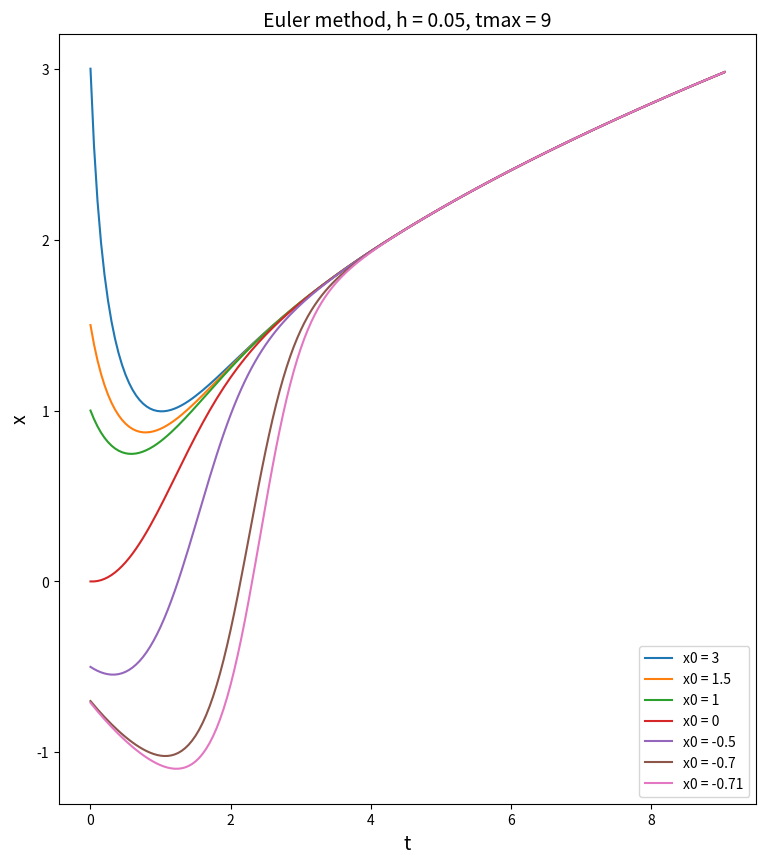
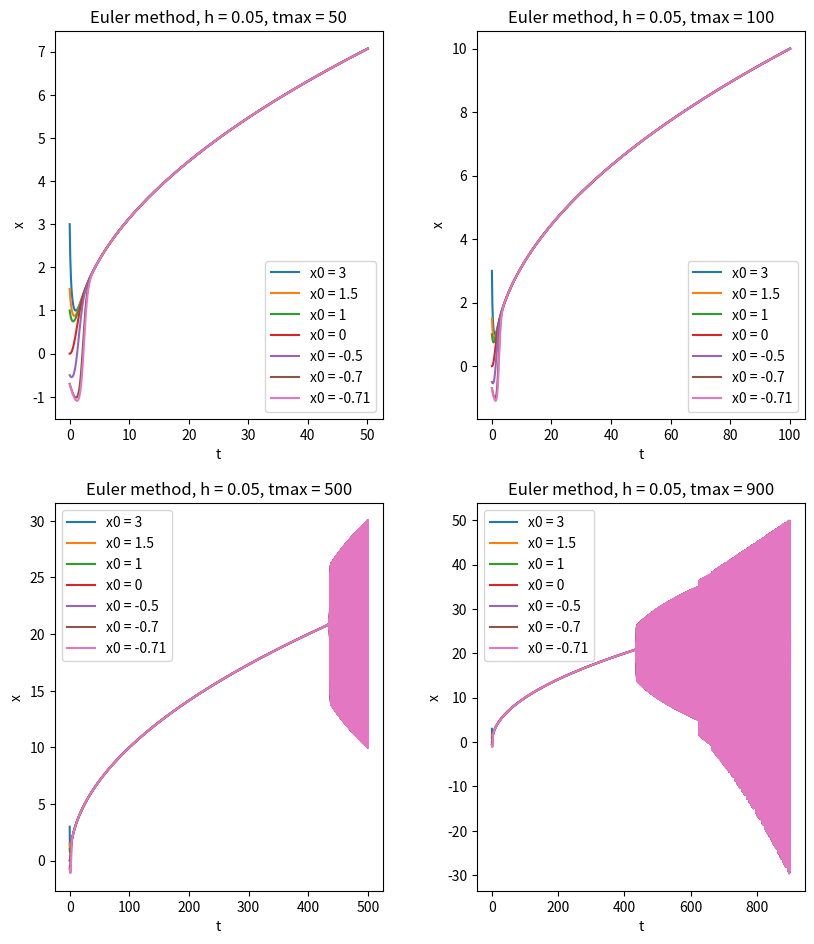
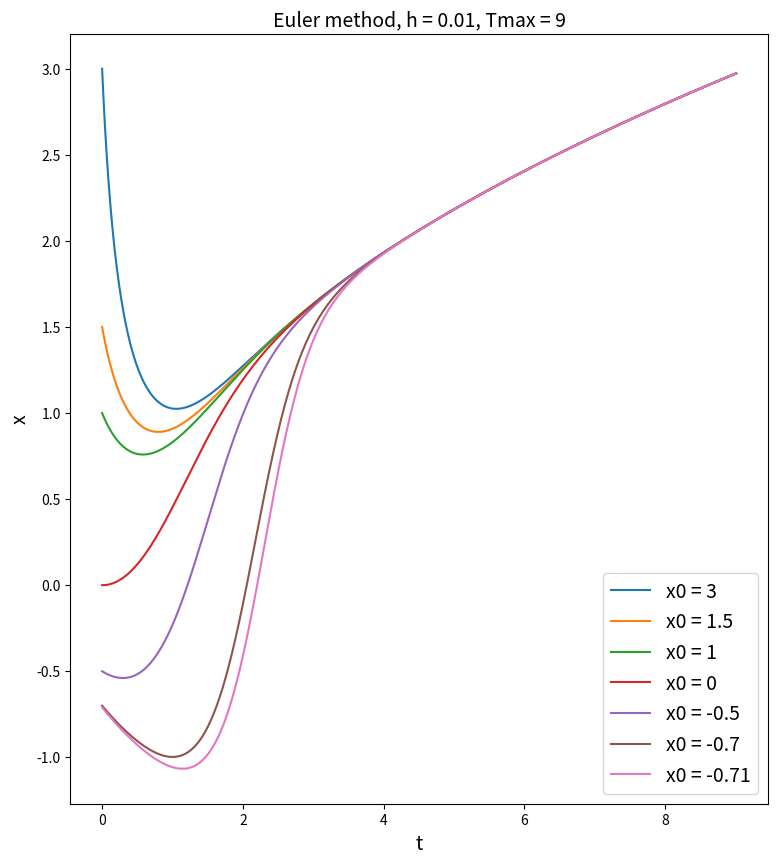
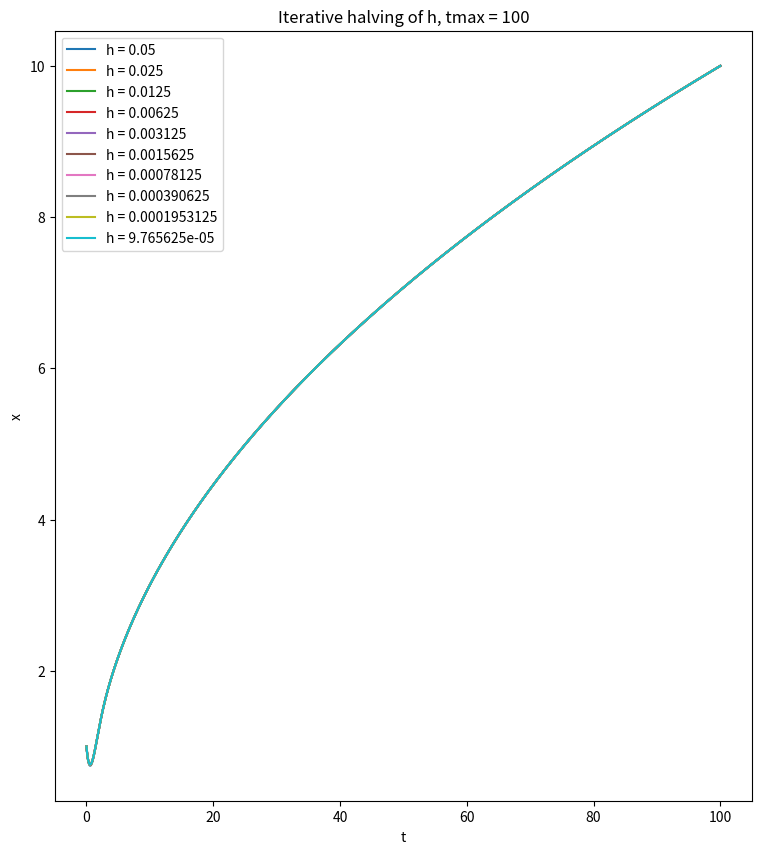

Here is the Python script that generated these plots, in order:
import numpy as np
import matplotlib.pyplot as plt

def f(x,t):
    return t - x*x
fig, (ax) = plt.subplots(1, 1,)
fig.set_size_inches(9, 10)
 
fig2, (ax1, ax2) = plt.subplots(2, 2,)
fig2.set_size_inches(9, 10)
fig2.tight_layout(pad = 4)
 
fig3, (ax5 ) = plt.subplots(1, 1,)
fig3.set_size_inches(9, 10)

fig4, (ax6 ) = plt.subplots(1, 1,)
fig4.set_size_inches(9, 10)


tmax = 9
h = 0.05
x0_v = [3, 1.5 ,1,0,-0.5 ,-0.7,-0.71]

for x0 in x0_v:
    t = 0
    x = x0
    T_v = [t]
    X_v = [x]
    while t < tmax:
        x = x + h * f(x,t)
        t += h
        T_v.append(t)
        X_v.append(x)
    ax.plot(T_v, X_v, label=f"x0 = {x0}")

ax.set_xlabel("t",fontsize = 14)
ax.set_ylabel("x", fontsize = 14)
ax.set_title(f"Euler method, h = {h}, tmax = {tmax}",fontsize = 14)
ax.legend()

#Part 2 longer times

axes2 = [ax1, ax2]
for tmax_i, ax_i in zip([50, 100, 500, 900], [ax1[0], ax1[1], ax2[0], ax2[1]]):
    for x0 in x0_v:
        t = 0.0
        x = x0
        T_v = [t]
        X_v = [x]
        while t < tmax_i:
            x = x + h * f(x, t)
            t += h
            T_v.append(t)
            X_v.append(x)
        ax_i.plot(T_v, X_v, label=f"x0 = {x0}")
    ax_i.set_xlabel("t")
    ax_i.set_ylabel("x")
    ax_i.set_title(f"Euler method, h = {h}, tmax = {tmax_i}")
    ax_i.legend()

#Part 3 smaller step size
h = 0.01
tmax = 9
for x0 in x0_v:
    t = 0.0
    x = x0
    T_v = [t]
    X_v = [x]
    while t < tmax:
        x = x + h * f(x, t)
        t += h
        T_v.append(t)
        X_v.append(x)
    ax5.plot(T_v, X_v, label=f"x0 = {x0}")
ax5.set_xlabel("t",fontsize = 14)
ax5.set_ylabel("x",fontsize = 14)
ax5.set_title(f"Euler method, h = {h}, Tmax = {tmax}",fontsize = 14)
ax5.legend(fontsize = 14)

#part 4
tmax_large =100
x0 = 1
h = 0.05
prev_T = prev_X = None
for i in range(10):
    t = 0.0
    x = x0
    T_v = [t]; X_v = [x]
    while t < tmax_large:
        x = x + h * f(x, t)
        t += h
        T_v.append(t); X_v.append(x)
    ax6.plot(T_v, X_v, label=f"h = {h}")
    if prev_T is not None:
        d = np.max(np.abs(np.array(X_v) - np.interp(T_v, prev_T, prev_X)))
        print(f"h = {h:.5f}   max change from previous = {d:.2e}")
    prev_T, prev_X = T_v, X_v
    h /= 2

ax6.set_xlabel("t")
ax6.set_ylabel("x")
ax6.set_title(f"Iterative halving of h, tmax = {tmax_large}")
ax6.legend()
plt.show()
